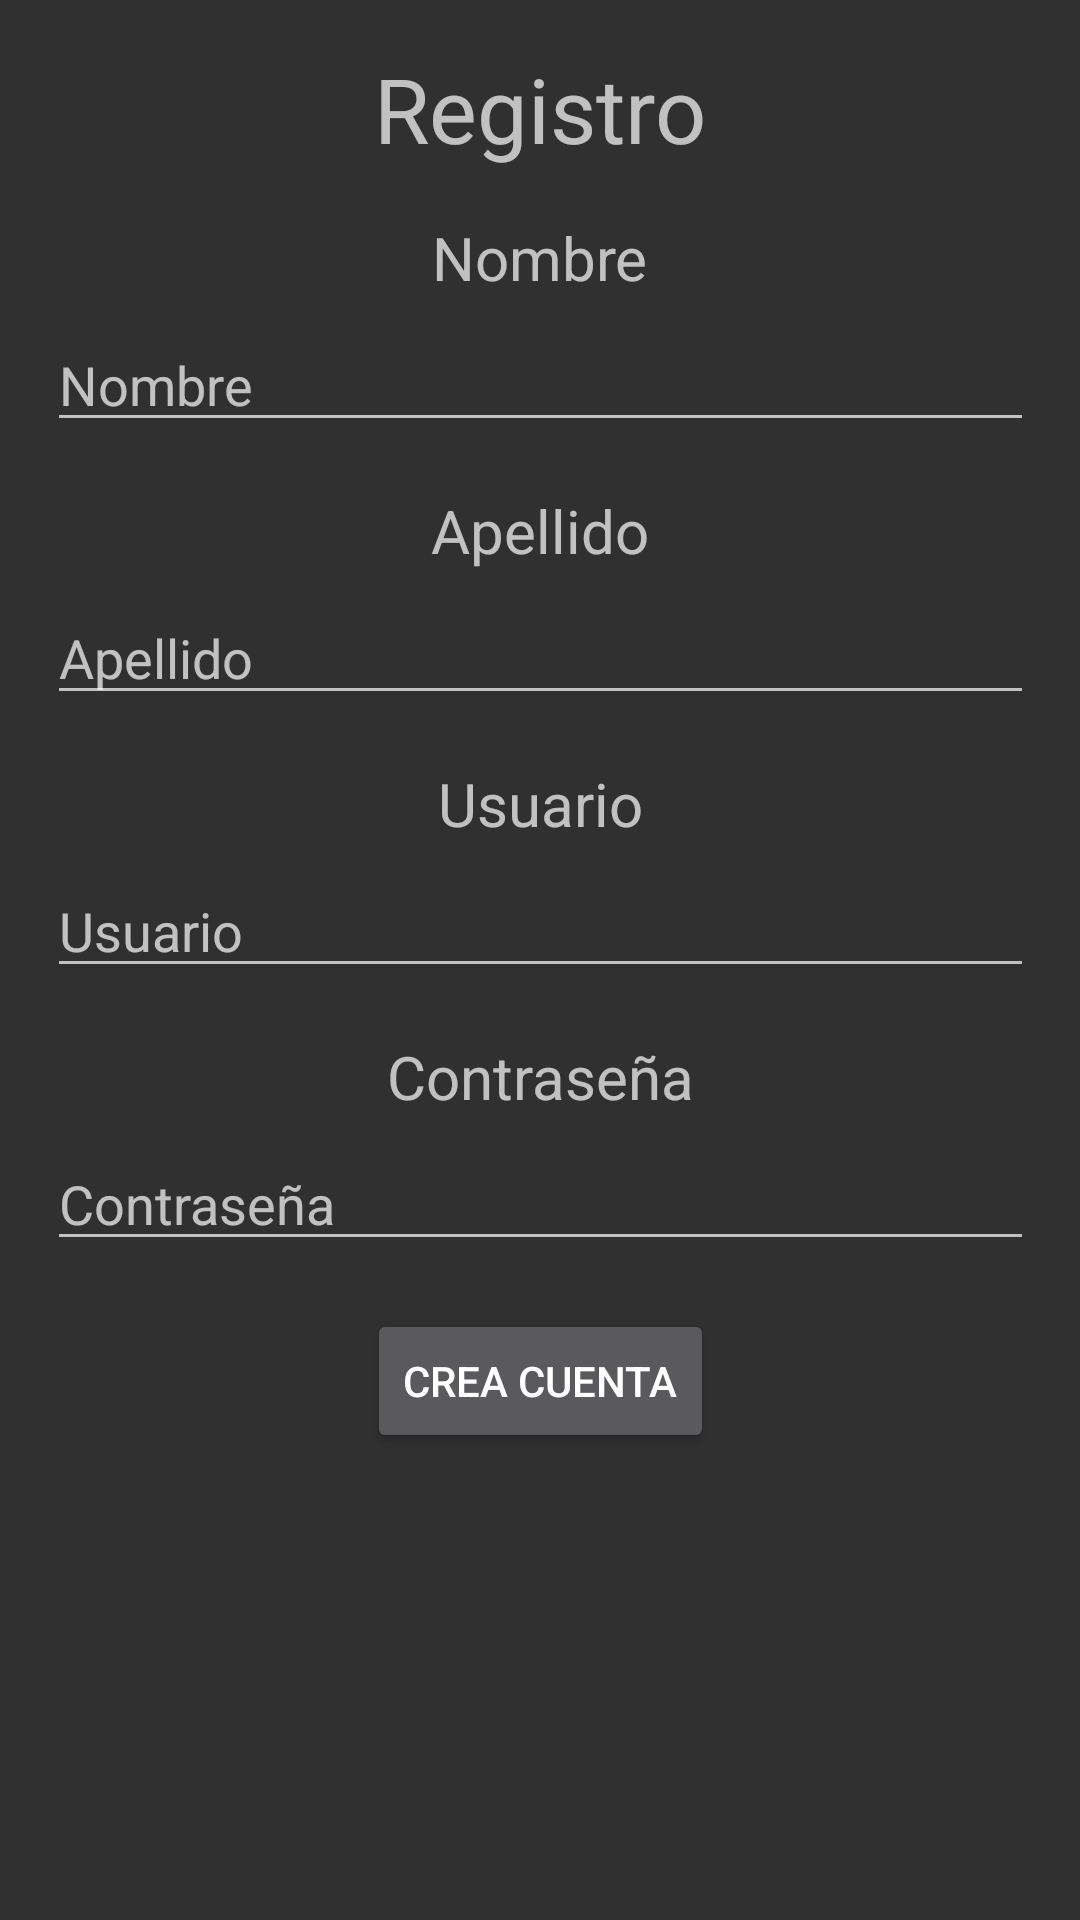

Write the Android layout XML for this screen, with the resource values it uses.
<!-- AndroidManifest.xml: application theme Theme.Ejercicio11 -->
<!-- res/layout/activity_register.xml -->
<?xml version="1.0" encoding="utf-8"?>
<androidx.constraintlayout.widget.ConstraintLayout xmlns:android="http://schemas.android.com/apk/res/android"
    xmlns:app="http://schemas.android.com/apk/res-auto"
    xmlns:tools="http://schemas.android.com/tools"
    android:layout_width="match_parent"
    android:layout_height="match_parent"
    tools:context=".RegisterActivity"
    android:layout_marginTop="100dp">

    <TextView

        android:id="@+id/textView"
        android:layout_width="wrap_content"
        android:layout_height="wrap_content"
        android:layout_marginTop="16dp"
        android:text="Registro"
        android:textSize="30sp"
        app:layout_constraintEnd_toEndOf="parent"
        app:layout_constraintStart_toStartOf="parent"
        app:layout_constraintTop_toTopOf="parent" />


    <TextView
        android:id="@+id/textView2"
        android:layout_width="wrap_content"
        android:layout_height="wrap_content"
        android:layout_marginTop="16dp"
        android:text="Nombre"
        android:textSize="20sp"
        app:layout_constraintEnd_toEndOf="parent"
        app:layout_constraintStart_toStartOf="parent"
        app:layout_constraintTop_toBottomOf="@+id/textView" />


    <EditText
        android:id="@+id/editTextTextPersonName"
        android:layout_width="329dp"
        android:layout_height="40dp"
        android:layout_marginTop="8dp"
        android:ems="10"
        android:hint="Nombre"
        android:inputType="textPersonName"
        app:layout_constraintEnd_toEndOf="parent"
        app:layout_constraintStart_toStartOf="parent"
        app:layout_constraintTop_toBottomOf="@+id/textView2" />


    <TextView
        android:id="@+id/textView3"
        android:layout_width="wrap_content"
        android:layout_height="wrap_content"
        android:layout_marginTop="16dp"
        android:text="Apellido"
        android:textSize="20sp"
        app:layout_constraintEnd_toEndOf="parent"
        app:layout_constraintStart_toStartOf="parent"
        app:layout_constraintTop_toBottomOf="@+id/editTextTextPersonName" />


    <EditText
        android:id="@+id/editTextTextPersonName2"
        android:layout_width="329dp"
        android:layout_height="40dp"
        android:layout_marginTop="8dp"
        android:ems="10"
        android:hint="Apellido"
        android:inputType="textPersonName"
        app:layout_constraintEnd_toEndOf="parent"
        app:layout_constraintStart_toStartOf="parent"
        app:layout_constraintTop_toBottomOf="@+id/textView3" />


    <TextView
        android:id="@+id/textView4"
        android:layout_width="wrap_content"
        android:layout_height="wrap_content"
        android:layout_marginTop="16dp"
        android:text="Usuario"
        android:textSize="20sp"
        app:layout_constraintEnd_toEndOf="parent"
        app:layout_constraintStart_toStartOf="parent"
        app:layout_constraintTop_toBottomOf="@+id/editTextTextPersonName2" />


    <EditText
        android:id="@+id/editTextTextPersonName3"
        android:layout_width="329dp"
        android:layout_height="40dp"
        android:layout_marginTop="8dp"
        android:ems="10"
        android:hint="Usuario"
        android:inputType="textPersonName"
        app:layout_constraintEnd_toEndOf="parent"
        app:layout_constraintStart_toStartOf="parent"
        app:layout_constraintTop_toBottomOf="@+id/textView4" />


    <TextView
        android:id="@+id/textView5"
        android:layout_width="wrap_content"
        android:layout_height="wrap_content"
        android:layout_marginTop="16dp"
        android:text="Contraseña"
        android:textSize="20sp"
        app:layout_constraintEnd_toEndOf="parent"
        app:layout_constraintStart_toStartOf="parent"
        app:layout_constraintTop_toBottomOf="@+id/editTextTextPersonName3" />


    <EditText
        android:id="@+id/editTextTextPassword"
        android:layout_width="329dp"
        android:layout_height="40dp"
        android:layout_marginTop="8dp"
        android:ems="10"
        android:hint="Contraseña"
        android:inputType="textPassword"
        app:layout_constraintEnd_toEndOf="parent"
        app:layout_constraintStart_toStartOf="parent"
        app:layout_constraintTop_toBottomOf="@+id/textView5" />


    <Button
        android:id="@+id/register"
        android:layout_width="wrap_content"
        android:layout_height="wrap_content"
        android:layout_marginTop="16dp"
        android:text="CREA CUENTA"
        app:layout_constraintEnd_toEndOf="parent"
        app:layout_constraintStart_toStartOf="parent"
        app:layout_constraintTop_toBottomOf="@+id/editTextTextPassword" />
</androidx.constraintlayout.widget.ConstraintLayout>
<!-- resources referenced by this layout -->
<resources>
  <style name="Theme.Ejercicio11" parent="@style/Theme.AppCompat">
          
          <item name="colorPrimary">@color/colorPrimary</item>
          <item name="colorPrimaryVariant">@color/purple_700</item>
          <item name="colorOnPrimary">@color/white</item>
          s
          <item name="colorSecondary">@color/teal_200</item>
          <item name="colorSecondaryVariant">@color/teal_700</item>
          <item name="colorOnSecondary">@color/black</item>
          
          <item name="android:statusBarColor">?attr/colorPrimaryVariant</item>
          
      </style>
  <color name="colorPrimary">#10A064</color>
  <color name="purple_700">#FF3700B3</color>
  <color name="white">#FFFFFFFF</color>
  <color name="teal_200">#FF03DAC5</color>
  <color name="teal_700">#FF018786</color>
  <color name="black">#FF000000</color>
</resources>
